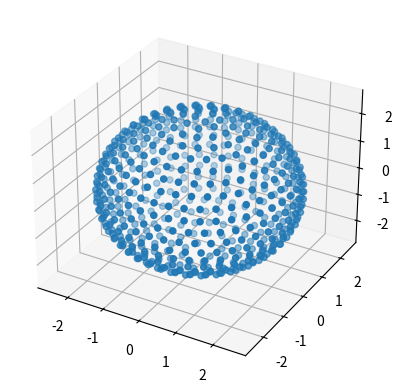

The script that saved this image:
import matplotlib.pyplot as plt
import math

xs = []
ys = []
zs = []
N = 600
s = 3.6/math.sqrt(N)
dz = 2.0/N
longtitude = 0
z = 1 - dz/2

for i in range(N-1):
    r = math.sqrt(1-z*z)

    x = math.cos(longtitude) * r
    y = math.sin(longtitude) * r

    xs.append(x*2.5)
    ys.append(y*2.5)
    zs.append(z*2.5)

    z = z - dz
    longtitude = longtitude + s/r

fig = plt.figure()
ax = fig.add_subplot(projection='3d')
ax.scatter(xs, ys, zs)
plt.show()